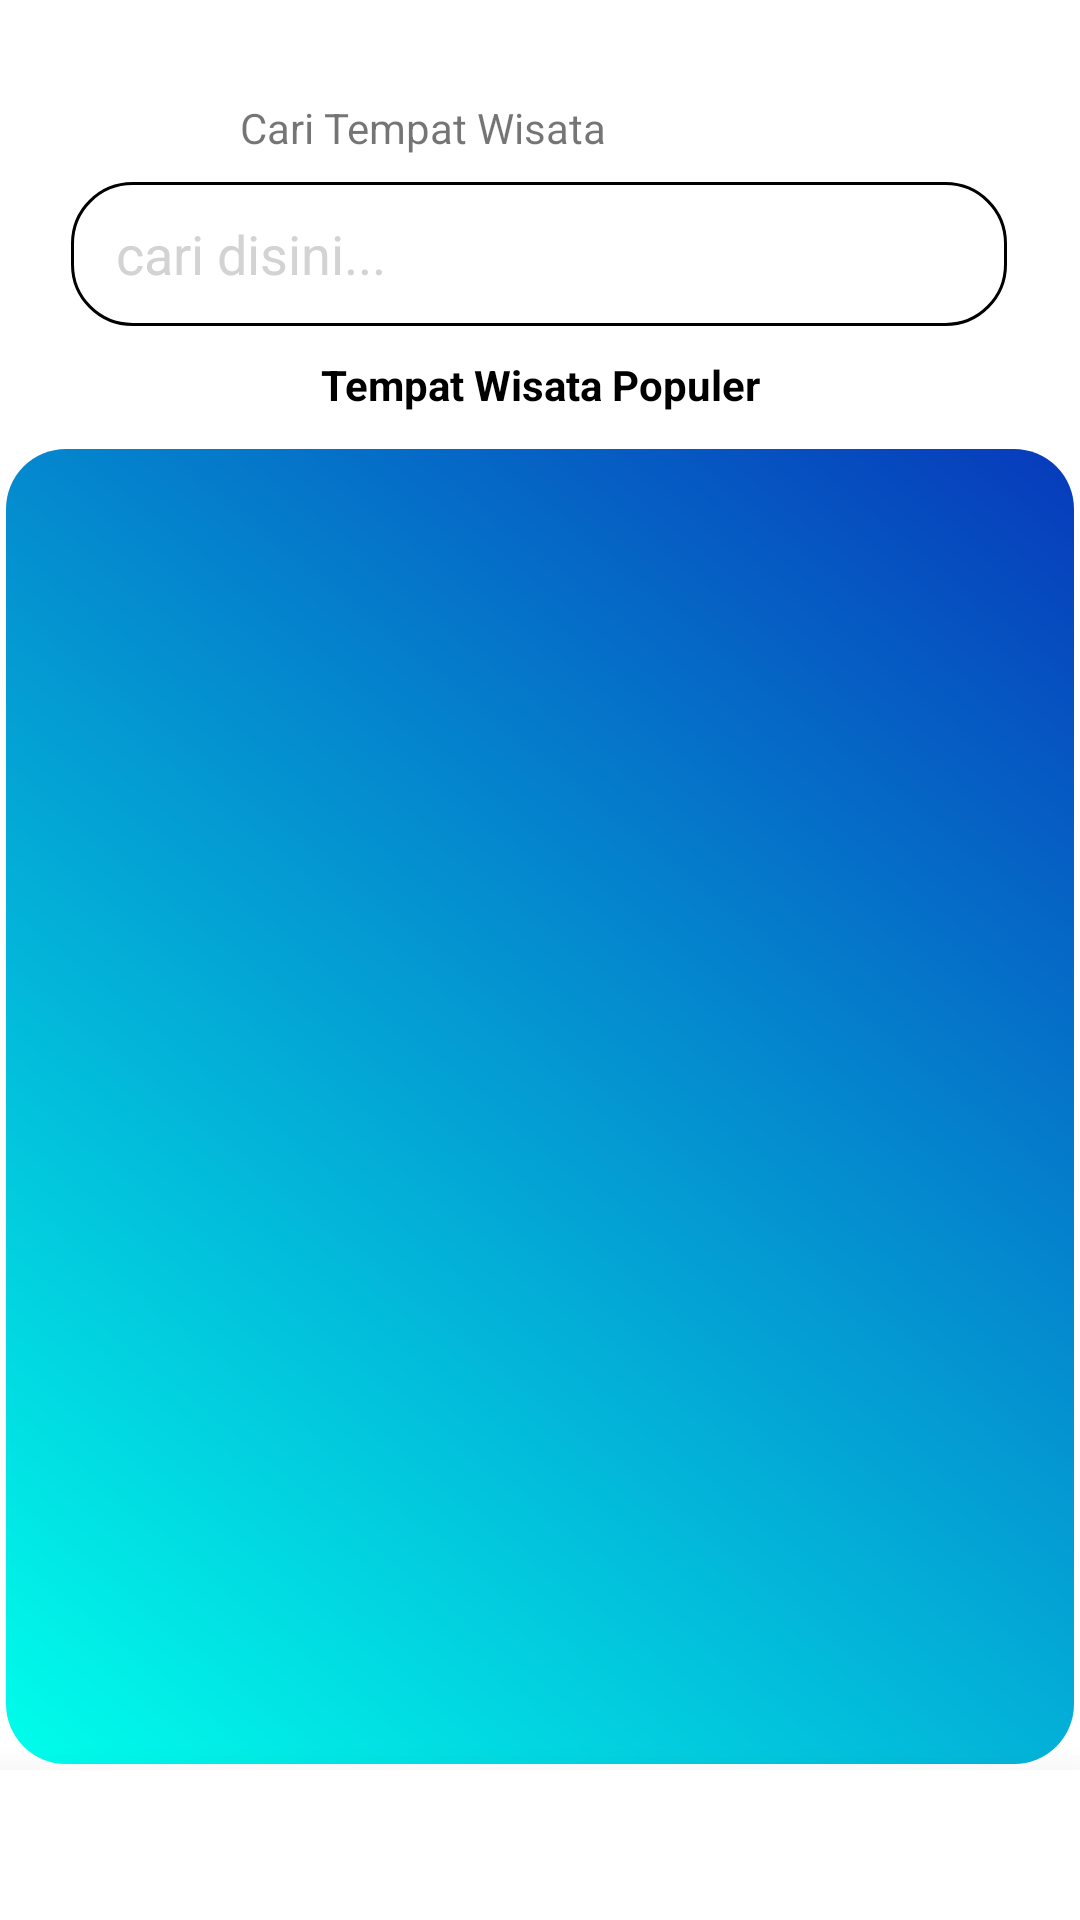

Reconstruct the res/layout file that produces this screen, plus the resources it refers to.
<!-- AndroidManifest.xml: application theme Theme.BrebesWisata -->
<!-- res/layout/activity_menu_utama.xml -->
<?xml version="1.0" encoding="utf-8"?>
<androidx.constraintlayout.widget.ConstraintLayout xmlns:android="http://schemas.android.com/apk/res/android"
    xmlns:app="http://schemas.android.com/apk/res-auto"
    xmlns:tools="http://schemas.android.com/tools"
    android:layout_width="match_parent"
    android:layout_height="match_parent"
    tools:context=".menuUtama">

    <ImageView
        android:id="@+id/imageView"
        android:layout_width="34dp"
        android:layout_height="30dp"
        app:layout_constraintBottom_toBottomOf="parent"
        app:layout_constraintEnd_toEndOf="parent"
        app:layout_constraintHorizontal_bias="0.129"
        app:layout_constraintStart_toStartOf="parent"
        app:layout_constraintTop_toTopOf="parent"
        app:layout_constraintVertical_bias="0.04"
        app:srcCompat="@drawable/search" />

    <TextView
        android:id="@+id/textView"
        android:layout_width="wrap_content"
        android:layout_height="wrap_content"
        android:text="Cari Tempat Wisata"
        app:layout_constraintBottom_toBottomOf="parent"
        app:layout_constraintEnd_toEndOf="parent"
        app:layout_constraintHorizontal_bias="0.336"
        app:layout_constraintStart_toStartOf="parent"
        app:layout_constraintTop_toTopOf="parent"
        app:layout_constraintVertical_bias="0.053" />

    <EditText
        android:id="@+id/edtCari"
        android:layout_width="312dp"
        android:layout_height="48dp"
        android:background="@drawable/pencarian"
        android:hint="cari disini..."
        android:paddingLeft="15dp"
        android:textColor="@color/black"
        android:textColorHint="#d3d3d3"
        app:layout_constraintBottom_toBottomOf="parent"
        app:layout_constraintEnd_toEndOf="parent"
        app:layout_constraintHorizontal_bias="0.494"
        app:layout_constraintStart_toStartOf="parent"
        app:layout_constraintTop_toBottomOf="@+id/textView"
        app:layout_constraintVertical_bias="0.016" />

    <TextView
        android:id="@+id/textView2"
        android:layout_width="match_parent"
        android:layout_height="wrap_content"
        android:padding="10dp"
        android:text="Tempat Wisata Populer"
        android:textStyle="bold"
        android:textColor="@color/black"
        android:textAlignment="center"
        app:layout_constraintEnd_toEndOf="parent"
        app:layout_constraintHorizontal_bias="0.498"
        app:layout_constraintStart_toStartOf="parent"
        app:layout_constraintTop_toBottomOf="@+id/edtCari" />

    <com.google.android.material.bottomnavigation.BottomNavigationView
        android:id="@+id/bottomNavigationView"
        android:layout_width="413dp"
        android:layout_height="50dp"
        app:circularflow_defaultRadius="20dp"
        app:elevation="20dp"
        app:layout_constraintBottom_toBottomOf="parent"
        app:layout_constraintEnd_toEndOf="parent"
        app:layout_constraintHorizontal_bias="1.0"
        app:layout_constraintStart_toStartOf="parent"
        app:layout_constraintTop_toTopOf="parent"
        app:layout_constraintVertical_bias="1.0">

        <ImageView
            android:id="@+id/profile"
            android:layout_width="29dp"
            android:layout_height="30dp"
            android:layout_marginTop="10dp"
            android:layout_marginLeft="300dp"
            app:srcCompat="@drawable/logout" />
    </com.google.android.material.bottomnavigation.BottomNavigationView>

    <androidx.recyclerview.widget.RecyclerView
        android:id="@+id/rec_wisata"
        android:layout_width="0dp"
        android:layout_height="0dp"
        android:layout_margin="2dp"
        android:background="@drawable/bg_wisata"
        android:padding="5dp"
        app:layout_constraintBottom_toTopOf="@+id/bottomNavigationView"
        app:layout_constraintEnd_toEndOf="parent"
        app:layout_constraintHorizontal_bias="0.0"
        app:layout_constraintStart_toStartOf="parent"
        app:layout_constraintTop_toBottomOf="@+id/textView2"
        app:layout_constraintVertical_bias="1.0"
        tools:ignore="SpeakableTextPresentCheck" />

</androidx.constraintlayout.widget.ConstraintLayout>
<!-- resources referenced by this layout -->
<resources>
  <color name="black">#FF000000</color>
  <!-- drawable bg_wisata (drawable) -->
  <?xml version="1.0" encoding="utf-8"?>
  <shape xmlns:android="http://schemas.android.com/apk/res/android">
      <solid android:color="@color/white"/>
  
      <gradient
          android:type="linear"
          android:startColor="#00FFEB"
          android:endColor="#073ABB"
          android:angle="45"/>
      <corners android:radius="20dp"/>
  </shape>
  <!-- drawable pencarian (drawable) -->
  <?xml version="1.0" encoding="utf-8"?>
  <shape xmlns:android="http://schemas.android.com/apk/res/android">
      <stroke android:width="1dp" android:color="@color/black"/>
      <corners android:radius="20dp"/>
  
  </shape>
  <style name="Theme.BrebesWisata" parent="Theme.MaterialComponents.Light.NoActionBar">
          
          <item name="colorPrimary">@color/purple_500</item>
          <item name="colorPrimaryVariant">@color/purple_700</item>
          <item name="colorOnPrimary">@color/white</item>
          
          <item name="colorSecondary">@color/teal_200</item>
          <item name="colorSecondaryVariant">@color/teal_700</item>
          <item name="colorOnSecondary">@color/black</item>
          
          <item name="android:statusBarColor" tools:targetApi="l">?attr/colorPrimaryVariant</item>
          
      </style>
  <color name="white">#FFFFFFFF</color>
  <color name="purple_500">#009B4C</color>
  <color name="purple_700">#FF3700B3</color>
  <color name="teal_200">#FF03DAC5</color>
  <color name="teal_700">#FF018786</color>
</resources>
